Labelled photos from "bigChange", an image-classification folder in Doris1039/SolarCell-defect-detect. The possible labels are: break, cell faults, dark spot, finger interruptions, functional, material defect, microcrack.

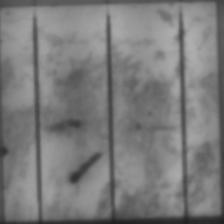
Label: microcrack

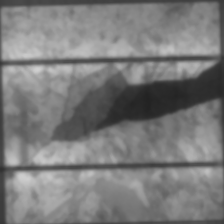
Label: break

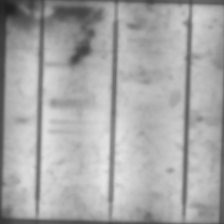
Label: material defect

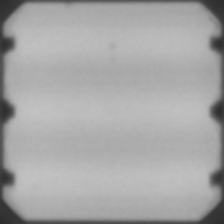
Label: functional

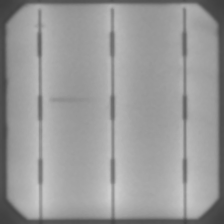
Label: finger interruptions

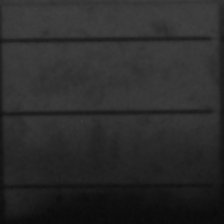
Label: cell faults
